Run: headless pygame with SDL's dummy video driver; simulated clock (each Clock.tick advances the game by its frame time, no real sleeping); random seed 0; keys injected as events and as key.get_pressed() state; no mouse input.
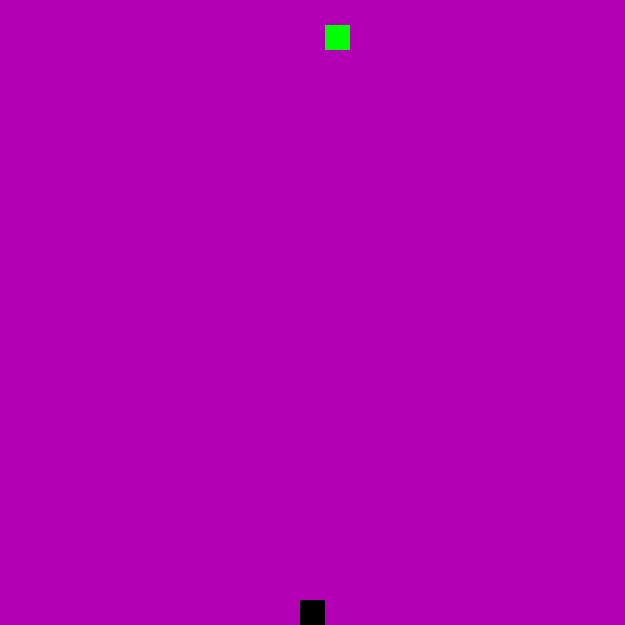
Frame 1 of 4 · flips 1–60 · no input
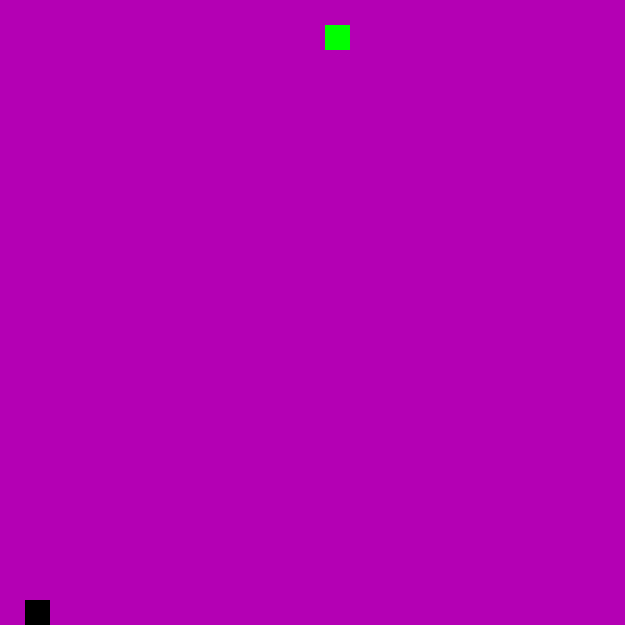
Frame 2 of 4 · flips 61–180 · tapped SPACE, RETURN · held RIGHT (→), D
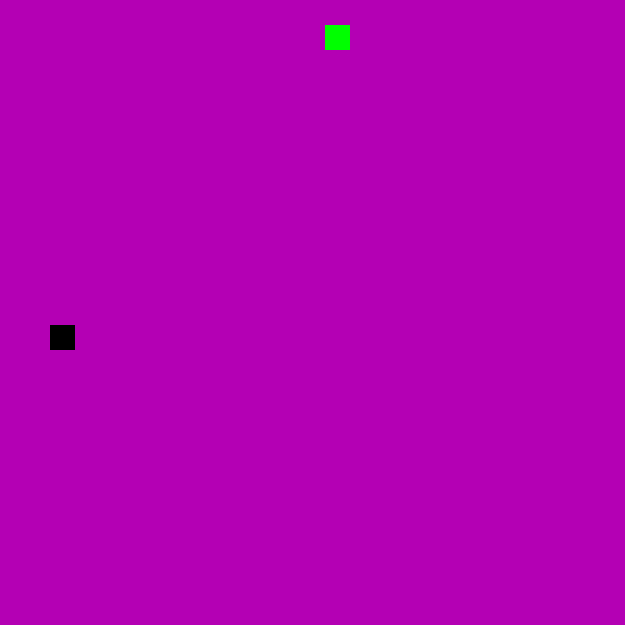
Frame 3 of 4 · flips 181–300 · held DOWN (↓), S
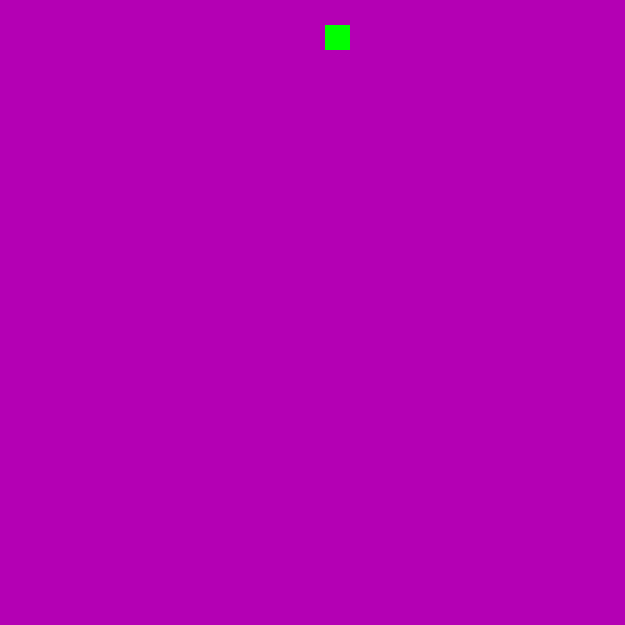
Frame 4 of 4 · flips 301–420 · held LEFT (←), A, UP (↑), W

The pygame program that drew these frames:

import pygame
import sys
import random
pygame.init()

size = (25*25, 25*25)

#colors
WHITE = (255, 255, 255)
BLUE = (204, 255, 255)
BLACK = (0, 0, 0)
GREEN = (0, 255, 0)

BLOCK_SIZE = 25

x = random.randrange(0, size[0], BLOCK_SIZE)
y = random.randrange(0, size[1], BLOCK_SIZE)
#speed = BLOCK_SIZE
dx, dy = 0, 0

apple_x = random.randrange(0, size[0], BLOCK_SIZE)
apple_y = random.randrange(0, size[1], BLOCK_SIZE)


screen = pygame.display.set_mode(size)
clock = pygame.time.Clock()

snake = [(x, y)]

while True:

    for event in pygame.event.get():
        if event.type == pygame.QUIT:
            sys.exit()

    snake = [(i + dx, j + dy) for i, j in snake]

    keys = pygame.key.get_pressed()

    if keys[pygame.K_RIGHT]:
        dx = BLOCK_SIZE
        dy = 0
    if keys[pygame.K_LEFT]:
        dx = -BLOCK_SIZE
        dy = 0
    if keys[pygame.K_DOWN]:
        dy = BLOCK_SIZE
        dx = 0
    if keys[pygame.K_UP]:
        dy = -BLOCK_SIZE
        dx = 0
        
    for i in range(len(snake)):
        if snake[i][0] > size[0]:
            snake[i] = (0, snake[i][1])
        if snake[i][0] < 0:
            snake[i] = (size[0], snake[i][1])
        if snake[i][1] > size[1]:
            snake[i] = (snake[i][0], 0)
        if snake[i][1] < 0:
            snake[i] = (snake[i][0], size[1])


    screen.fill((180, 0, 180))
    
    [pygame.draw.rect(screen, BLACK, (i, j, BLOCK_SIZE, BLOCK_SIZE)) for i, j in snake]
    pygame.draw.rect(screen, GREEN, (apple_x, apple_y, BLOCK_SIZE, BLOCK_SIZE))
    
    
    if snake[0][0] == apple_x and snake[0][1] == apple_y:
        snake.append((apple_x, apple_y))
    print(snake)
    clock.tick(10)


    pygame.display.flip()
